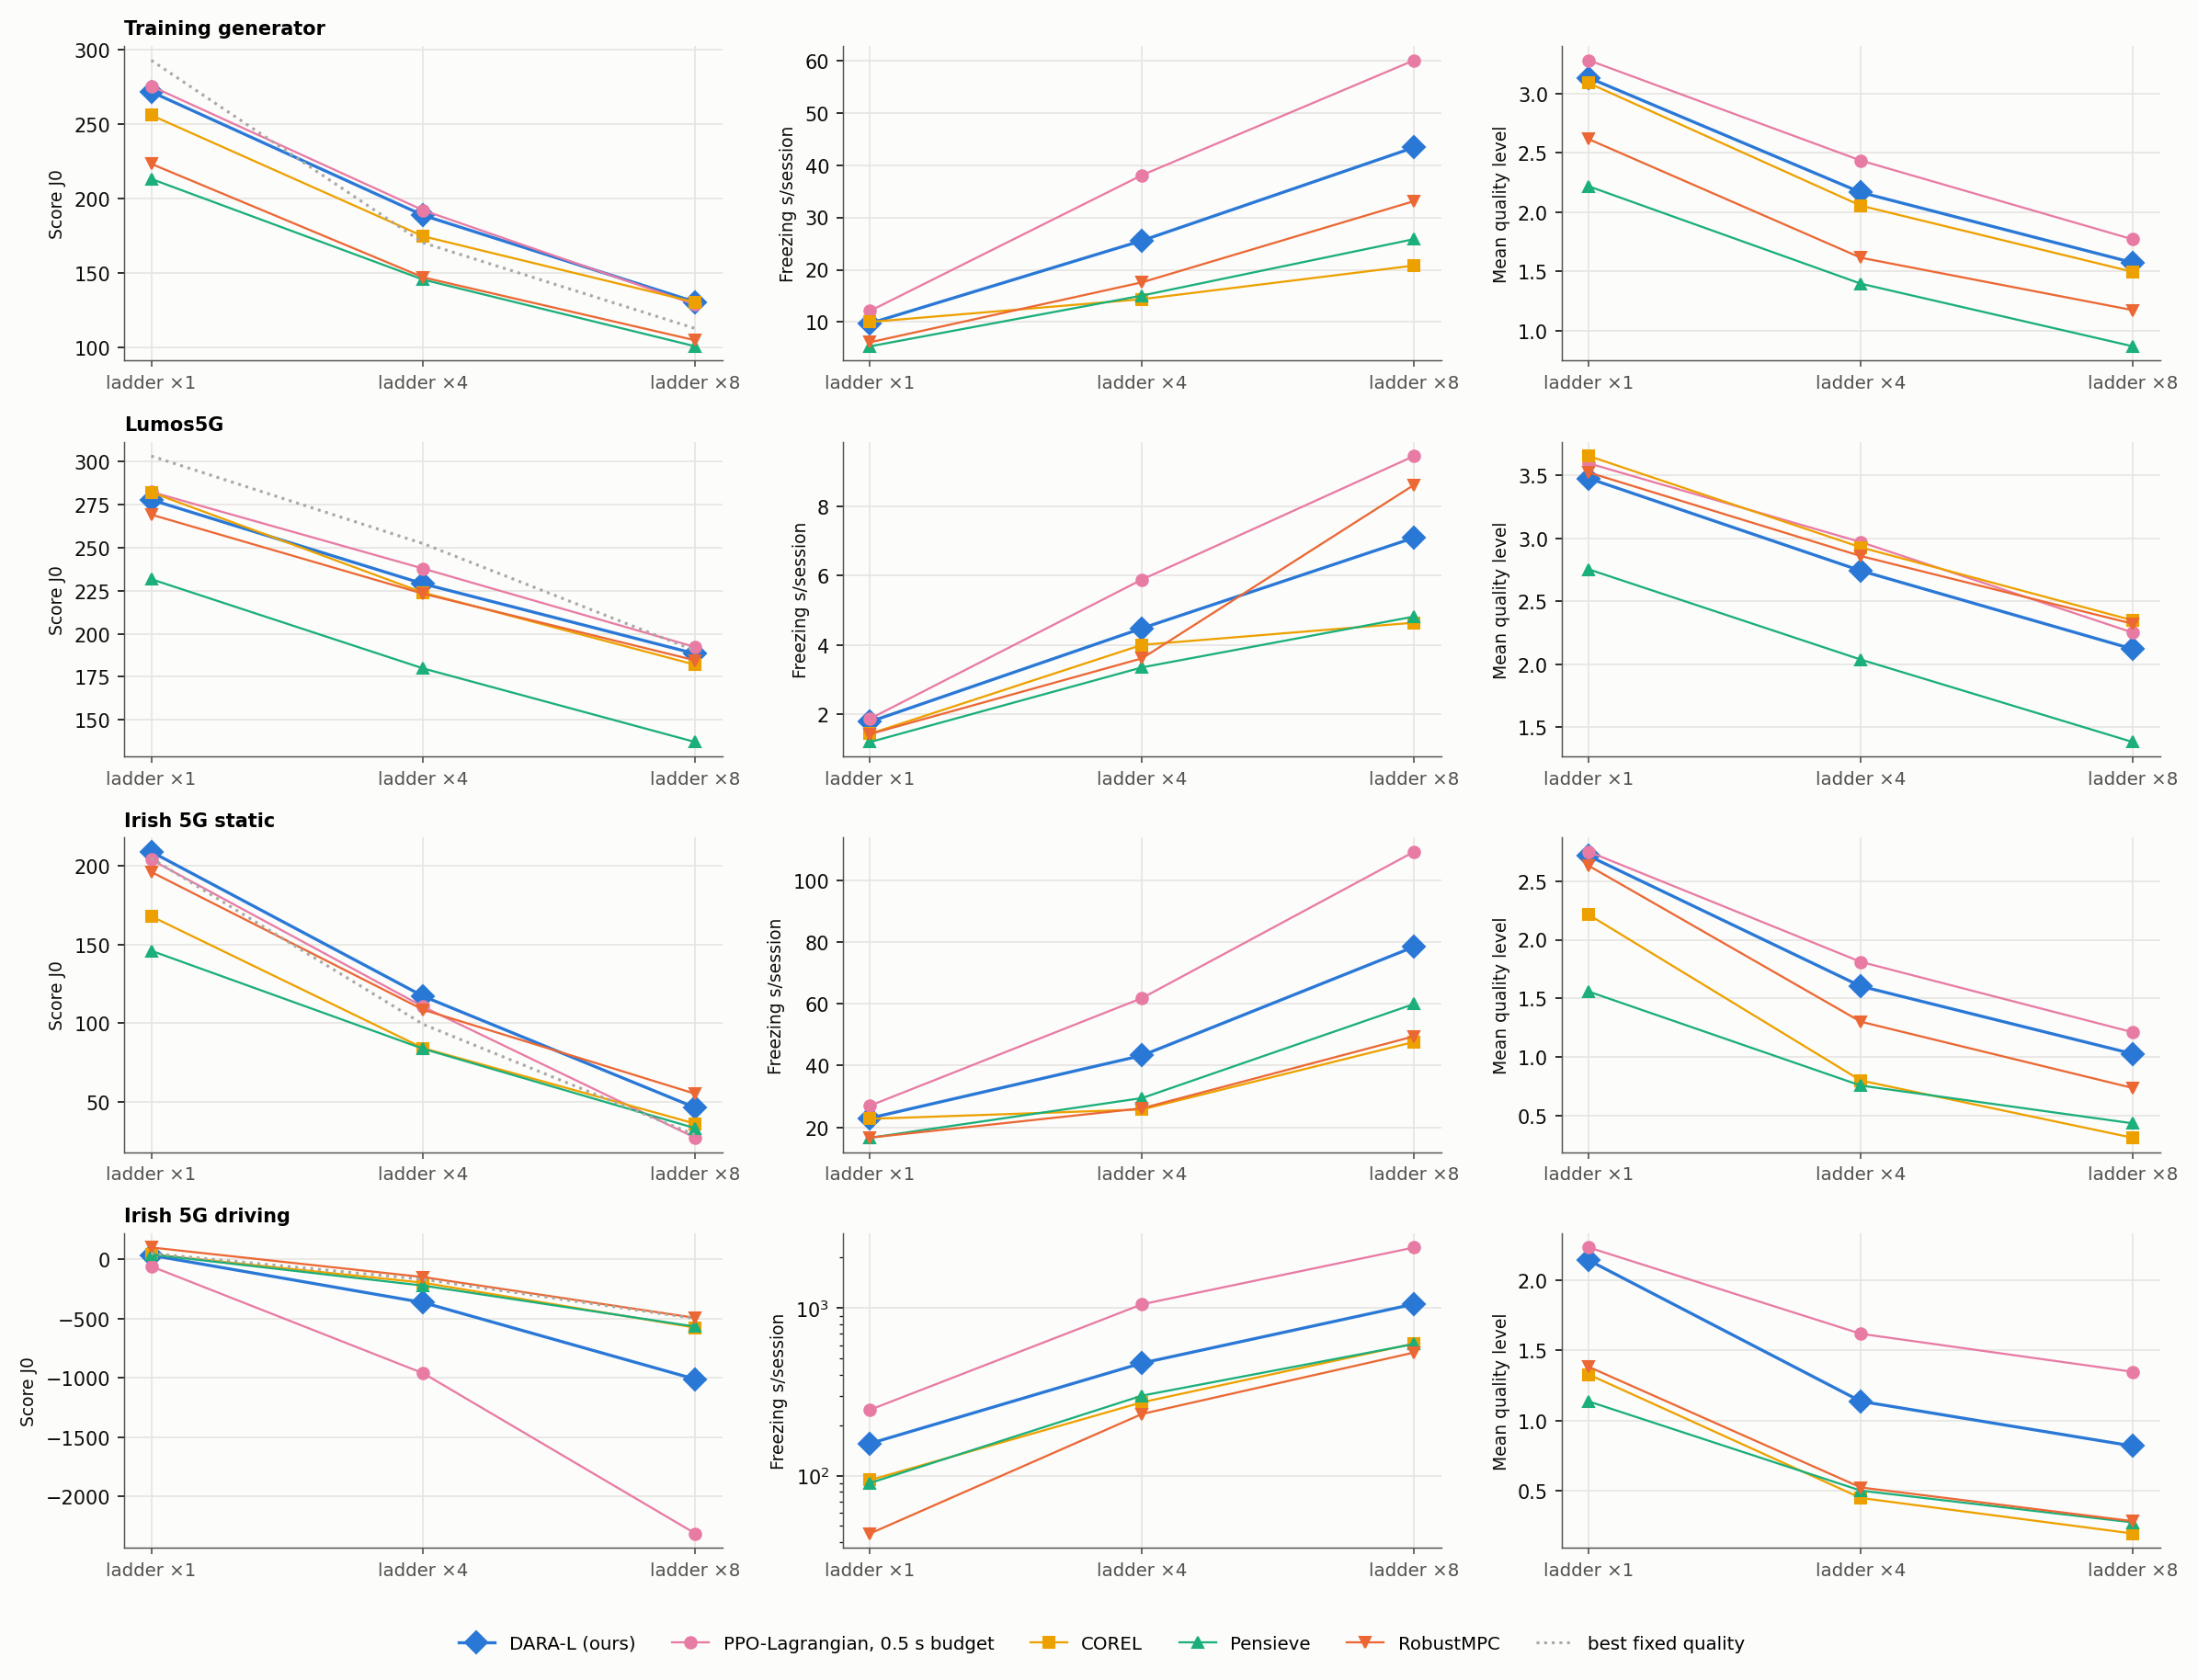

The data file committed next to this chart (first rows):
condition, method, J0, J0_seed_sd, freeze_s, mean_tier
irish_driving/x1, COREL, 41.06, 56.72, 93.99, 1.33
irish_driving/x1, DARA-L (ours), 32.69, 52.05, 155.4, 2.14
irish_driving/x1, Pensieve, 39.51, 45.88, 90.34, 1.14
irish_driving/x1, PPO-Lagrangian, 0.5 s, -60.52, 83.26, 246.9, 2.23
irish_driving/x4, COREL, -198.7, 49.23, 273.8, 0.45
irish_driving/x4, DARA-L (ours), -365.9, 177.3, 469, 1.14
irish_driving/x4, Pensieve, -223.1, 51.13, 299.9, 0.5
irish_driving/x4, PPO-Lagrangian, 0.5 s, -962, 529.3, 1052, 1.62
irish_driving/x8, COREL, -577.4, 113.0, 613, 0.2
irish_driving/x8, DARA-L (ours), -1012, 401.7, 1055, 0.82
irish_driving/x8, Pensieve, -568.7, 65.63, 609.6, 0.27
irish_driving/x8, PPO-Lagrangian, 0.5 s, -2312, 1274, 2296, 1.35
irish_static/x1, COREL, 168, 45.52, 22.74, 2.21
irish_static/x1, DARA-L (ours), 209, 7.38, 22.98, 2.71
irish_static/x1, Pensieve, 146, 40.7, 16.6, 1.56
irish_static/x1, PPO-Lagrangian, 0.5 s, 203.9, 31.09, 27.02, 2.75
irish_static/x4, COREL, 84.04, 24.26, 25.78, 0.8
irish_static/x4, DARA-L (ours), 117, 6.3, 43.26, 1.6
irish_static/x4, Pensieve, 83.63, 18.13, 29.47, 0.76
irish_static/x4, PPO-Lagrangian, 0.5 s, 110.4, 9.68, 61.87, 1.81
irish_static/x8, COREL, 35.99, 8.68, 47.68, 0.31
irish_static/x8, DARA-L (ours), 46.21, 14.5, 78.49, 1.03
irish_static/x8, Pensieve, 33.09, 7.43, 59.96, 0.43
irish_static/x8, PPO-Lagrangian, 0.5 s, 27.04, 23.58, 109.3, 1.21
lumos5g/x1, COREL, 282.1, 20.16, 1.43, 3.65
lumos5g/x1, DARA-L (ours), 277.7, 19.15, 1.78, 3.48
lumos5g/x1, Pensieve, 231.7, 13.5, 1.19, 2.75
lumos5g/x1, PPO-Lagrangian, 0.5 s, 282.3, 18.58, 1.87, 3.6
lumos5g/x4, COREL, 223.8, 21.95, 4.0, 2.93
lumos5g/x4, DARA-L (ours), 229, 6.98, 4.48, 2.74
lumos5g/x4, Pensieve, 179.9, 12.72, 3.35, 2.04
lumos5g/x4, PPO-Lagrangian, 0.5 s, 237.8, 9.53, 5.89, 2.97
lumos5g/x8, COREL, 182, 17.23, 4.64, 2.35
lumos5g/x8, DARA-L (ours), 188.4, 8.4, 7.1, 2.12
lumos5g/x8, Pensieve, 137.2, 20.55, 4.82, 1.38
lumos5g/x8, PPO-Lagrangian, 0.5 s, 192.2, 17.26, 9.46, 2.25
seen/x1, COREL, 255.9, 35.65, 10.03, 3.09
seen/x1, DARA-L (ours), 271.5, 12.48, 9.77, 3.13
seen/x1, Pensieve, 213.1, 25.55, 5.37, 2.22
seen/x1, PPO-Lagrangian, 0.5 s, 275.3, 14.38, 12.14, 3.28
seen/x4, COREL, 174.7, 22.42, 14.38, 2.05
seen/x4, DARA-L (ours), 188.7, 4.61, 25.56, 2.17
seen/x4, Pensieve, 145.6, 19.52, 15.07, 1.4
seen/x4, PPO-Lagrangian, 0.5 s, 192.1, 3.65, 38.07, 2.44
seen/x8, COREL, 130.4, 11.15, 20.8, 1.5
seen/x8, DARA-L (ours), 130.6, 4.08, 43.36, 1.57
seen/x8, Pensieve, 100.9, 15.29, 25.85, 0.87
seen/x8, PPO-Lagrangian, 0.5 s, 128.8, 8.76, 60.0, 1.77
irish_driving/x1, RobustMPC, 98.42, , 45.11, 1.38
irish_driving/x1, Always quality 0 (best fixed), 33.1, , 39.56, 0.0
irish_driving/x1, Always quality 1 (best fixed), 48.27, , 91.81, 1.0
irish_driving/x1, Always quality 2 (best fixed), -46.12, , 229.2, 2.0
irish_driving/x1, Always quality 3 (best fixed), -320.5, , 533.8, 3.0
irish_driving/x1, Always quality 4 (best fixed), -834.7, , 1062, 4.0
irish_driving/x4, RobustMPC, -151.3, , 233.1, 0.52
irish_driving/x4, Always quality 0 (best fixed), -170.4, , 228.9, 0.0
irish_driving/x4, Always quality 1 (best fixed), -426.4, , 533.4, 1.0
irish_driving/x4, Always quality 2 (best fixed), -1043, , 1156, 2.0
irish_driving/x4, Always quality 3 (best fixed), -2375, , 2445, 3.0
irish_driving/x4, Always quality 4 (best fixed), -4690, , 4649, 4.0
... 60 more rows
